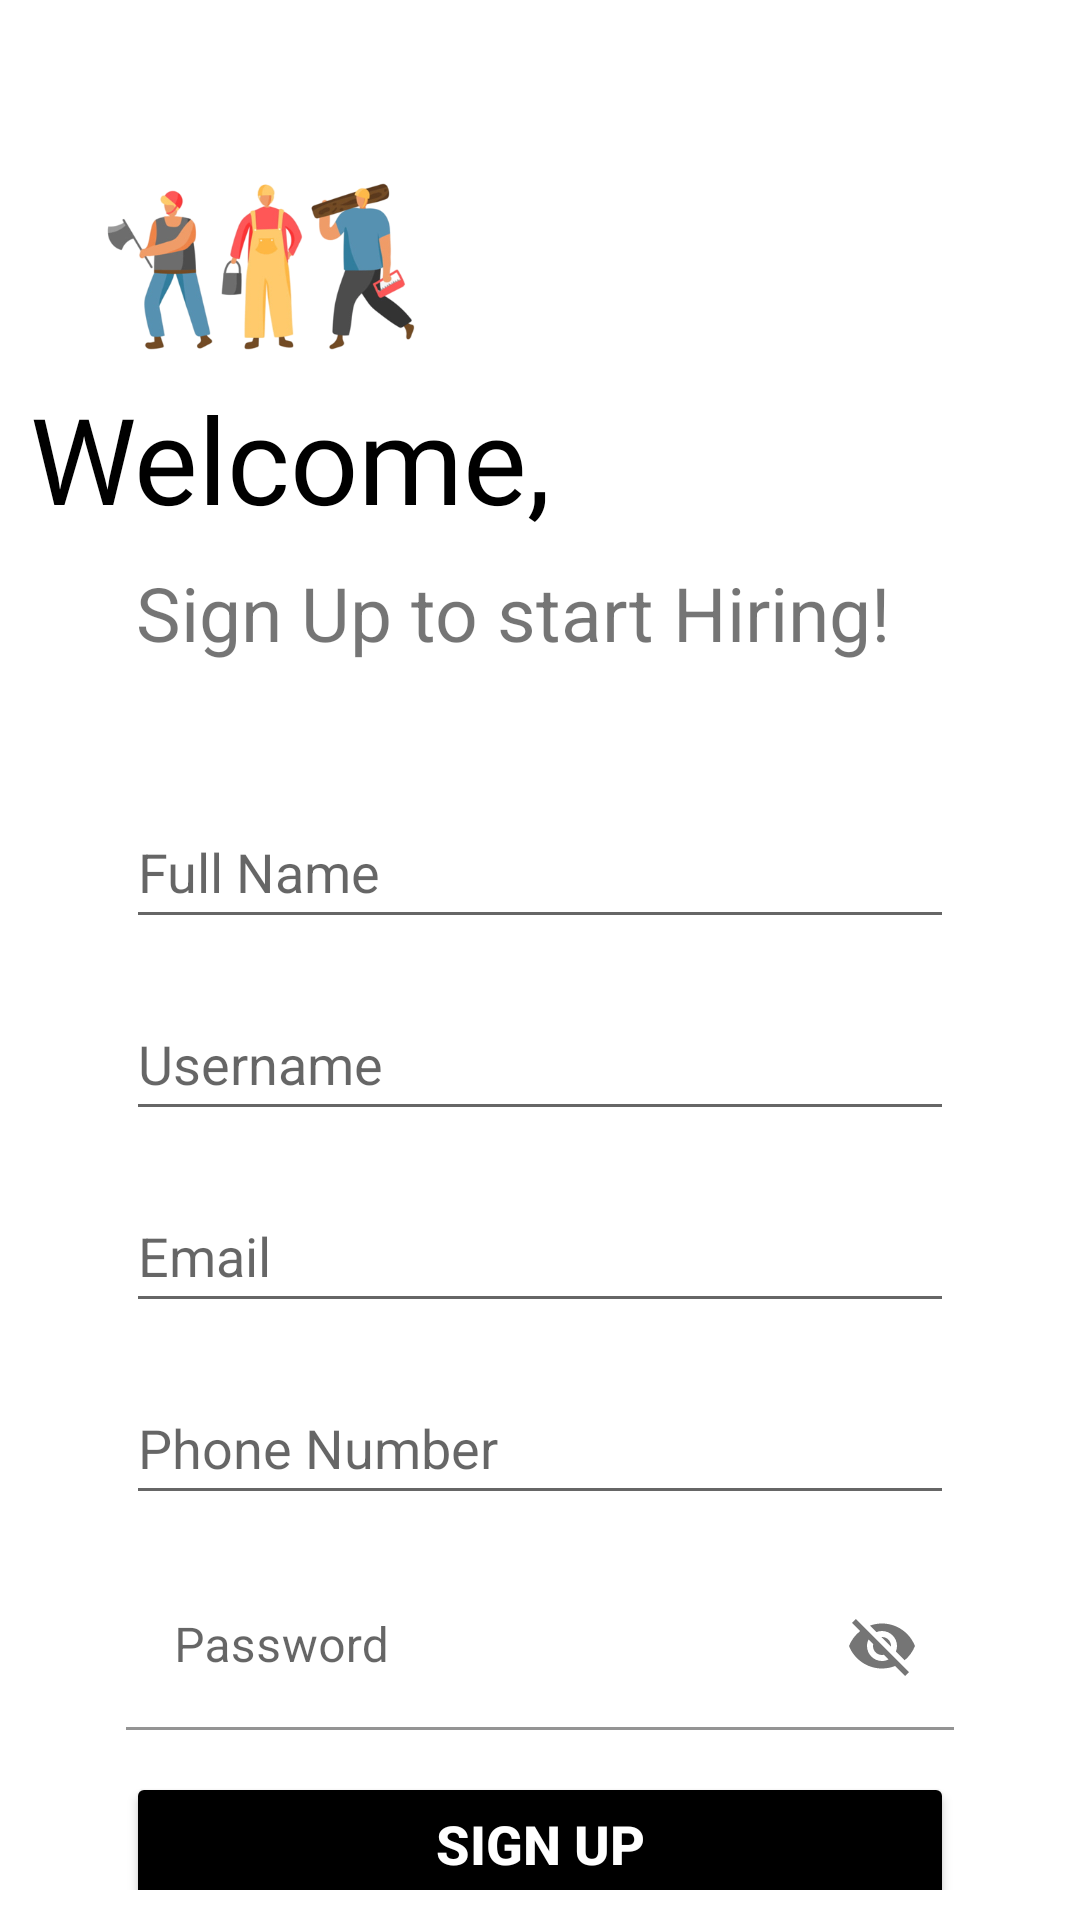

Layout XML and referenced resources for this Android screen:
<!-- AndroidManifest.xml: application theme Theme.DailyWagesWorkers -->
<!-- res/layout/activity_customer_signupaccount.xml -->
<?xml version="1.0" encoding="utf-8"?>
<androidx.constraintlayout.widget.ConstraintLayout xmlns:android="http://schemas.android.com/apk/res/android"
    xmlns:app="http://schemas.android.com/apk/res-auto"
    xmlns:tools="http://schemas.android.com/tools"
    android:id="@+id/customer_signup_logo"
    android:layout_width="match_parent"
    android:layout_height="match_parent"
    android:background="@color/white"
    android:padding="10dp"
    tools:context=".customer_signupaccount">


    <ImageView
        android:id="@+id/imageView3"
        android:layout_width="140dp"
        android:layout_height="140dp"
        android:layout_marginTop="10dp"
        app:layout_constraintEnd_toEndOf="parent"
        app:layout_constraintHorizontal_bias="0.054"
        app:layout_constraintStart_toStartOf="parent"
        app:layout_constraintTop_toTopOf="parent"
        app:srcCompat="@drawable/workers" />

    <TextView
        android:id="@+id/welcome"
        android:layout_width="wrap_content"
        android:layout_height="wrap_content"
        android:layout_marginTop="116dp"
        android:fontFamily="@font/bungee"
        android:text="Welcome,"
        android:textColor="#000000"
        android:textSize="40sp"
        app:layout_constraintEnd_toEndOf="parent"
        app:layout_constraintHorizontal_bias="0.0"
        app:layout_constraintStart_toStartOf="parent"
        app:layout_constraintTop_toTopOf="parent" />

    <TextView
        android:id="@+id/singup_text"
        android:layout_width="wrap_content"
        android:layout_height="wrap_content"
        android:layout_marginTop="8dp"
        android:text="Sign Up to start Hiring!"
        android:textSize="25sp"
        app:layout_constraintEnd_toEndOf="parent"
        app:layout_constraintHorizontal_bias="0.399"
        app:layout_constraintStart_toStartOf="parent"
        app:layout_constraintTop_toBottomOf="@+id/welcome" />

    <EditText
        android:id="@+id/editTextTextPersonName"
        android:layout_width="0dp"
        android:layout_height="wrap_content"
        android:layout_marginStart="32dp"
        android:layout_marginTop="44dp"
        android:layout_marginEnd="32dp"
        android:ems="10"
        android:hint="Full Name"
        android:inputType="textPersonName"
        android:minHeight="48dp"
        app:layout_constraintEnd_toEndOf="parent"
        app:layout_constraintStart_toStartOf="parent"
        app:layout_constraintTop_toBottomOf="@+id/singup_text" />

    <EditText
        android:id="@+id/editTextTextPersonName2"
        android:layout_width="0dp"
        android:layout_height="wrap_content"
        android:layout_marginStart="32dp"
        android:layout_marginTop="16dp"
        android:layout_marginEnd="32dp"
        android:ems="10"
        android:hint="Username"
        android:inputType="textPersonName"
        android:minHeight="48dp"
        app:layout_constraintEnd_toEndOf="parent"
        app:layout_constraintStart_toStartOf="parent"
        app:layout_constraintTop_toBottomOf="@+id/editTextTextPersonName" />

    <EditText
        android:id="@+id/editTextTextPersonName3"
        android:layout_width="0dp"
        android:layout_height="wrap_content"
        android:layout_marginStart="32dp"
        android:layout_marginTop="16dp"
        android:layout_marginEnd="32dp"
        android:ems="10"
        android:hint="Email"
        android:inputType="textPersonName"
        android:minHeight="48dp"
        app:layout_constraintEnd_toEndOf="parent"
        app:layout_constraintStart_toStartOf="parent"
        app:layout_constraintTop_toBottomOf="@+id/editTextTextPersonName2" />

    <EditText
        android:id="@+id/editTextPhone"
        android:layout_width="0dp"
        android:layout_height="wrap_content"
        android:layout_marginStart="32dp"
        android:layout_marginTop="16dp"
        android:layout_marginEnd="32dp"
        android:ems="10"
        android:hint="Phone Number"
        android:inputType="phone"
        android:minHeight="48dp"
        app:layout_constraintEnd_toEndOf="parent"
        app:layout_constraintStart_toStartOf="parent"
        app:layout_constraintTop_toBottomOf="@+id/editTextTextPersonName3" />

    <Button
        android:id="@+id/button3"
        android:layout_width="0dp"
        android:layout_height="wrap_content"
        android:layout_marginStart="32dp"
        android:layout_marginTop="14dp"
        android:layout_marginEnd="32dp"
        android:backgroundTint="#000000"
        android:text="Sign Up"
        android:textColor="@color/white"
        android:textSize="18sp"
        android:textStyle="bold"
        app:layout_constraintEnd_toEndOf="parent"
        app:layout_constraintStart_toStartOf="parent"
        app:layout_constraintTop_toBottomOf="@+id/textInputLayout" />

    <Button
        android:id="@+id/alreadyHave"
        android:layout_width="wrap_content"
        android:layout_height="wrap_content"
        android:layout_marginStart="32dp"
        android:layout_marginTop="32dp"
        android:layout_marginEnd="32dp"
        android:background="#00000000"
        android:text="Already Have Account? Login "
        android:textColor="@color/black"
        android:textSize="14sp"
        android:textStyle="bold"
        app:layout_constraintEnd_toEndOf="parent"
        app:layout_constraintStart_toStartOf="parent"
        app:layout_constraintTop_toBottomOf="@+id/button3" />

    <com.google.android.material.textfield.TextInputLayout
        android:id="@+id/textInputLayout"
        android:layout_width="0dp"
        android:layout_height="wrap_content"
        android:layout_marginStart="32dp"
        android:layout_marginTop="16dp"
        android:layout_marginEnd="32dp"
        android:hint="Password"
        app:layout_constraintEnd_toEndOf="parent"
        app:layout_constraintStart_toStartOf="parent"
        app:layout_constraintTop_toBottomOf="@+id/editTextPhone"
        app:passwordToggleEnabled="true">

        <com.google.android.material.textfield.TextInputEditText
            android:layout_width="match_parent"
            android:layout_height="match_parent"
            android:backgroundTint="#00000000" />

    </com.google.android.material.textfield.TextInputLayout>


</androidx.constraintlayout.widget.ConstraintLayout>
<!-- resources referenced by this layout -->
<resources>
  <color name="black">#FF000000</color>
  <color name="white">#FFFFFFFF</color>
  <!-- drawable workers: png bitmap (drawable-v24, 84203 bytes) -->
  <style name="Theme.DailyWagesWorkers" parent="Theme.MaterialComponents.DayNight.NoActionBar">
          
          <item name="colorPrimary">@color/purple_500</item>
          <item name="colorPrimaryVariant">@color/purple_700</item>
          <item name="colorOnPrimary">@color/white</item>
          
          <item name="colorSecondary">@color/teal_200</item>
          <item name="colorSecondaryVariant">@color/teal_700</item>
          <item name="colorOnSecondary">@color/black</item>
          
          <item name="android:statusBarColor">?attr/colorPrimaryVariant</item>
          
      </style>
  <color name="purple_500">@color/material_dynamic_neutral90</color>
  <color name="purple_700">#FF3700B3</color>
  <color name="teal_200">#03DAC5</color>
  <color name="teal_700">#FFFFED</color>
</resources>
